4-way image classification set "dataset" from GitHub (MohamedRagabAbbas/Brain-Tumor-Detection-and-Classification); label vocabulary: glioma, meningioma, no tumor, pituitary tumor.

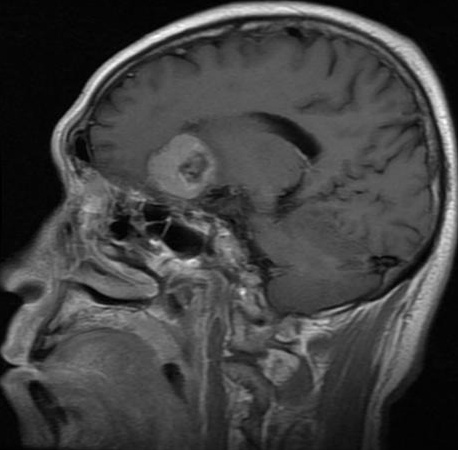
Label: meningioma

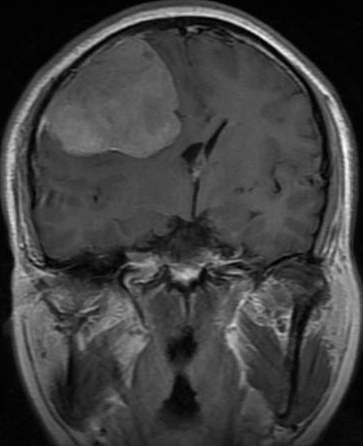
Label: meningioma

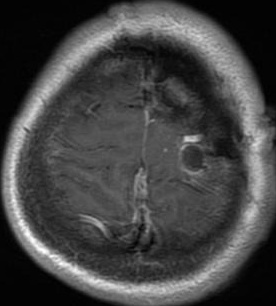
Label: glioma

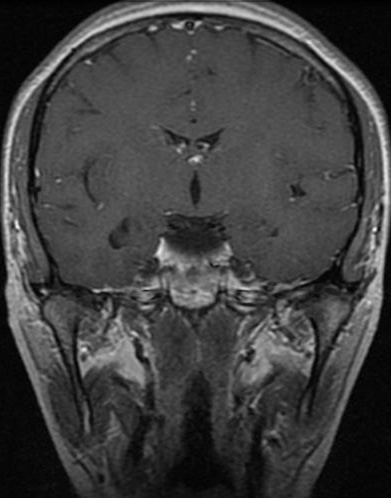
Label: pituitary tumor

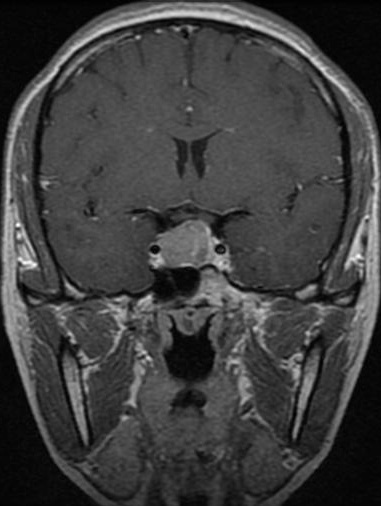
Label: pituitary tumor

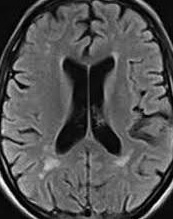
Label: no tumor
